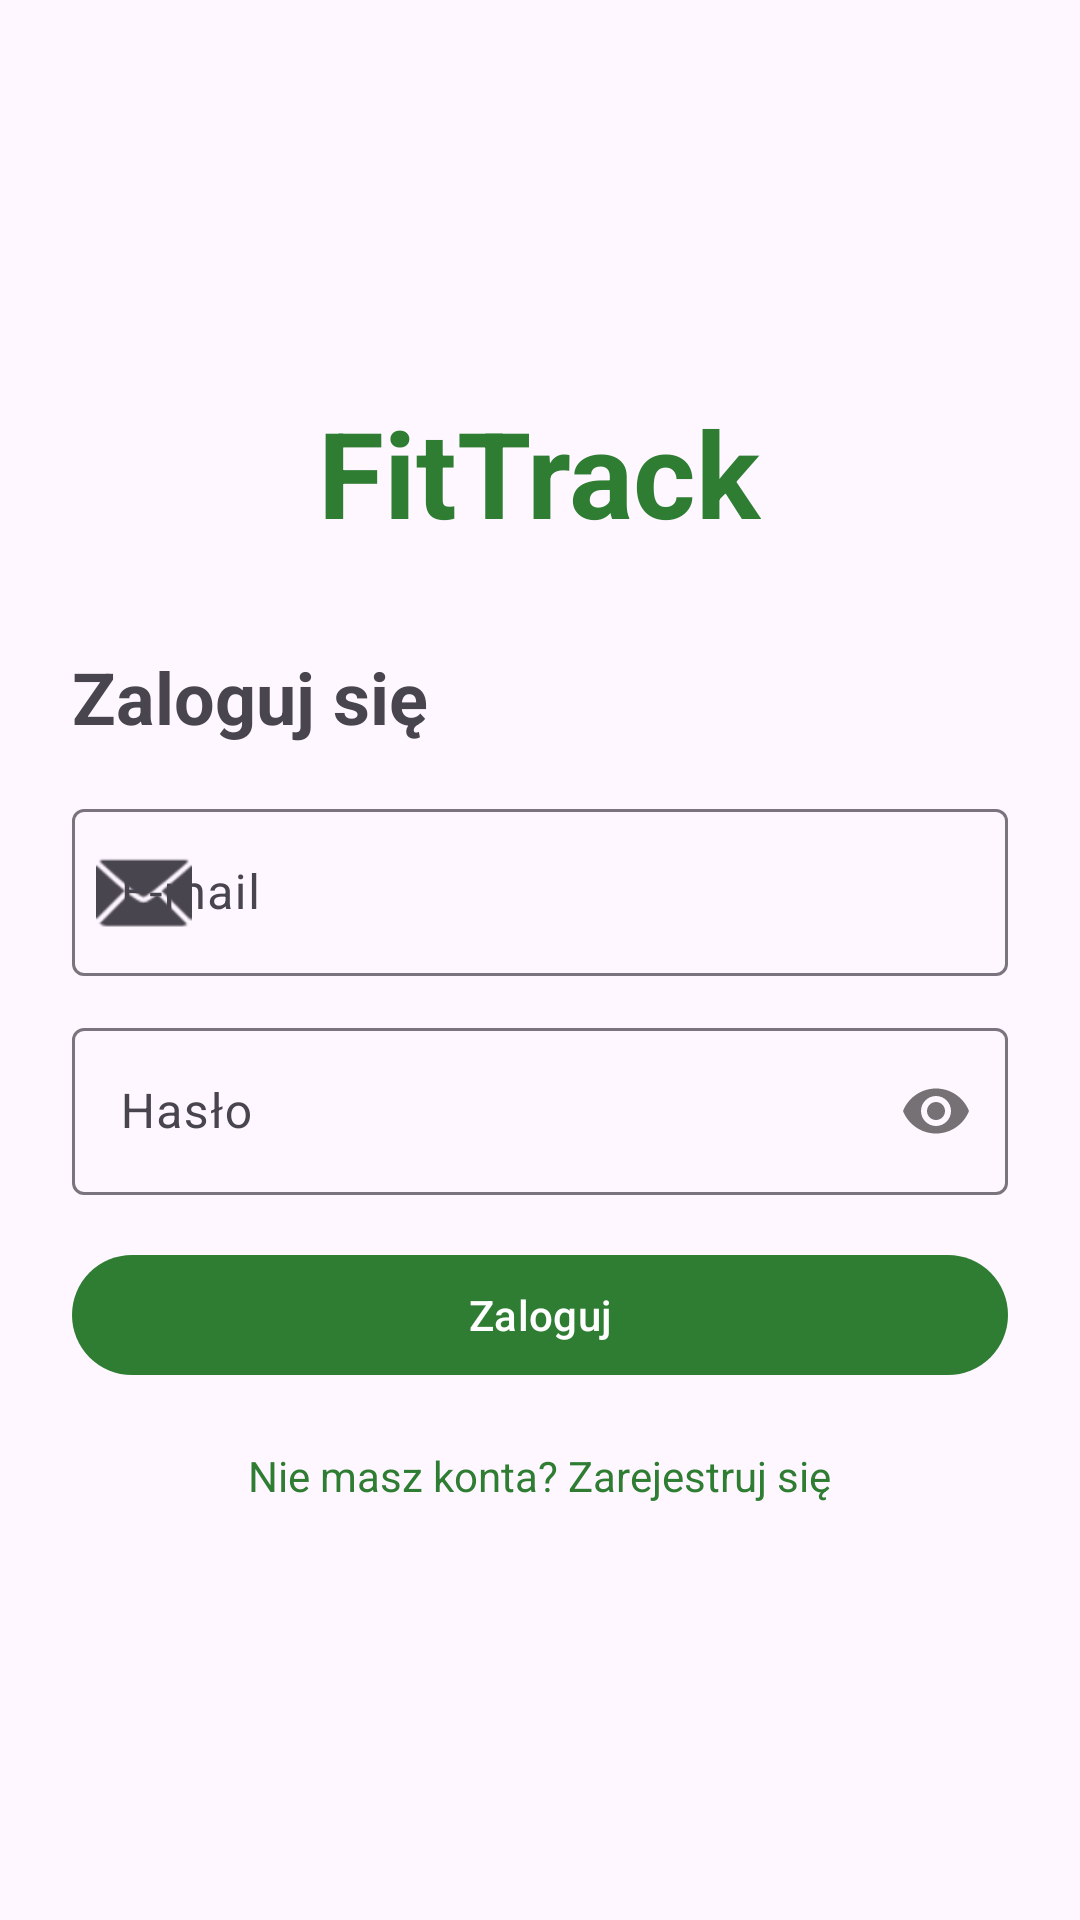

Write the Android layout XML for this screen, with the resource values it uses.
<!-- AndroidManifest.xml: application theme Theme.FitTrack -->
<!-- res/layout/fragment_login.xml -->
<?xml version="1.0" encoding="utf-8"?>
<ScrollView
    xmlns:android="http://schemas.android.com/apk/res/android"
    xmlns:app="http://schemas.android.com/apk/res-auto"
    android:layout_width="match_parent"
    android:layout_height="match_parent"
    android:fillViewport="true">

    <LinearLayout
        android:layout_width="match_parent"
        android:layout_height="wrap_content"
        android:orientation="vertical"
        android:padding="24dp"
        android:gravity="center_vertical">

        <TextView
            android:layout_width="wrap_content"
            android:layout_height="wrap_content"
            android:layout_gravity="center"
            android:layout_marginBottom="32dp"
            android:text="@string/app_name"
            android:textColor="?attr/colorPrimary"
            android:textSize="40sp"
            android:textStyle="bold"/>

        <TextView
            android:layout_width="wrap_content"
            android:layout_height="wrap_content"
            android:layout_marginBottom="16dp"
            android:text="@string/login_title"
            android:textSize="24sp"
            android:textStyle="bold"/>

        <com.google.android.material.textfield.TextInputLayout
            android:layout_width="match_parent"
            android:layout_height="wrap_content"
            android:layout_marginBottom="12dp"
            android:hint="@string/hint_email"
            app:startIconDrawable="@android:drawable/ic_dialog_email">

            <com.google.android.material.textfield.TextInputEditText
                android:id="@+id/etEmail"
                android:layout_width="match_parent"
                android:layout_height="wrap_content"
                android:inputType="textEmailAddress"/>
        </com.google.android.material.textfield.TextInputLayout>

        <com.google.android.material.textfield.TextInputLayout
            android:layout_width="match_parent"
            android:layout_height="wrap_content"
            android:layout_marginBottom="16dp"
            android:hint="@string/hint_password"
            app:passwordToggleEnabled="true">

            <com.google.android.material.textfield.TextInputEditText
                android:id="@+id/etPassword"
                android:layout_width="match_parent"
                android:layout_height="wrap_content"
                android:inputType="textPassword"/>
        </com.google.android.material.textfield.TextInputLayout>

        <com.google.android.material.button.MaterialButton
            android:id="@+id/btnLogin"
            android:layout_width="match_parent"
            android:layout_height="wrap_content"
            android:layout_marginBottom="12dp"
            android:text="@string/btn_login"/>

        <ProgressBar
            android:id="@+id/progressBar"
            android:layout_width="wrap_content"
            android:layout_height="wrap_content"
            android:layout_gravity="center"
            android:layout_marginBottom="12dp"
            android:visibility="gone"/>

        <TextView
            android:id="@+id/tvRegister"
            android:layout_width="wrap_content"
            android:layout_height="wrap_content"
            android:layout_gravity="center"
            android:padding="8dp"
            android:text="@string/no_account_register"
            android:textColor="?attr/colorPrimary"/>
    </LinearLayout>
</ScrollView>
<!-- resources referenced by this layout -->
<resources>
  <string name="app_name">FitTrack</string>
  <string name="btn_login">Zaloguj</string>
  <string name="hint_email">E-mail</string>
  <string name="hint_password">Hasło</string>
  <string name="login_title">Zaloguj się</string>
  <string name="no_account_register">Nie masz konta? Zarejestruj się</string>
  <style name="Theme.FitTrack" parent="Theme.Material3.DayNight.NoActionBar">
          <item name="colorPrimary">@color/primary</item>
          <item name="colorPrimaryVariant">@color/primary_dark</item>
          <item name="colorOnPrimary">@color/white</item>
          <item name="colorSecondary">@color/accent</item>
          <item name="colorOnSecondary">@color/black</item>
          <item name="android:statusBarColor" tools:targetApi="l">@color/primary_dark</item>
          <item name="android:windowLightStatusBar" tools:targetApi="m">false</item>
      </style>
  <color name="primary">#2E7D32</color>
  <color name="primary_dark">#1B5E20</color>
  <color name="white">#FFFFFFFF</color>
  <color name="accent">#FF9800</color>
  <color name="black">#FF000000</color>
</resources>
